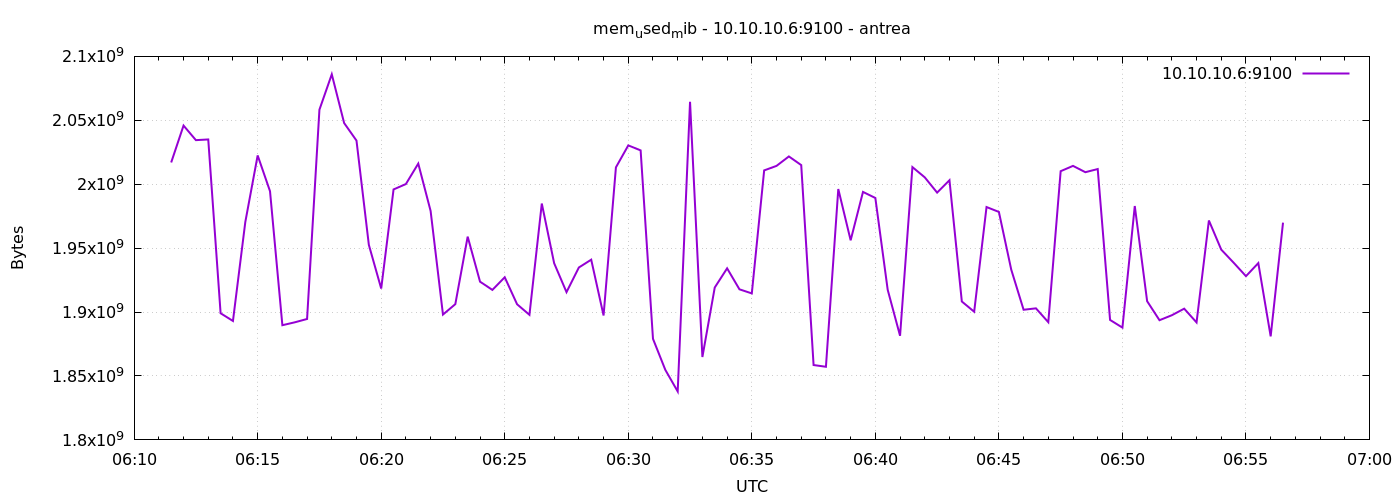

Data behind this chart, as committed beside it:
1777270290	2017013760
1777270320	2045878272
1777270350	2034475008
1777270380	2035015680
1777270410	1899061248
1777270440	1893036032
1777270470	1970450432
1777270500	2022514688
1777270530	1994518528
1777270560	1889710080
1777270590	1891971072
1777270620	1894588416
1777270650	2058309632
1777270680	2085982208
1777270710	2047844352
1777270740	2034130944
1777270770	1952563200
1777270800	1918394368
1777270830	1995919360
1777270860	2000154624
1777270890	2016137216
1777270920	1979076608
1777270950	1898045440
1777270980	1906192384
1777271010	1958998016
1777271040	1923764224
1777271070	1917325312
1777271100	1927213056
1777271130	1906081792
1777271160	1897840640
1777271190	1984892928
1777271220	1938202624
1777271250	1915584512
1777271280	1934860288
1777271310	1940971520
1777271340	1897308160
1777271370	2013196288
1777271400	2030358528
1777271430	2026459136
1777271460	1879076864
1777271490	1854750720
1777271520	1837887488
1777271550	2064482304
1777271580	1864835072
1777271610	1919209472
1777271640	1934200832
1777271670	1917788160
1777271700	1914589184
1777271730	2010816512
1777271760	2014339072
1777271790	2021728256
1777271820	2014961664
1777271850	1858555904
1777271880	1857208320
1777271910	1996238848
1777271940	1956134912
1777271970	1993981952
1777272000	1989234688
1777272030	1917407232
1777272060	1881444352
1777272090	2013401088
... 30 more rows
